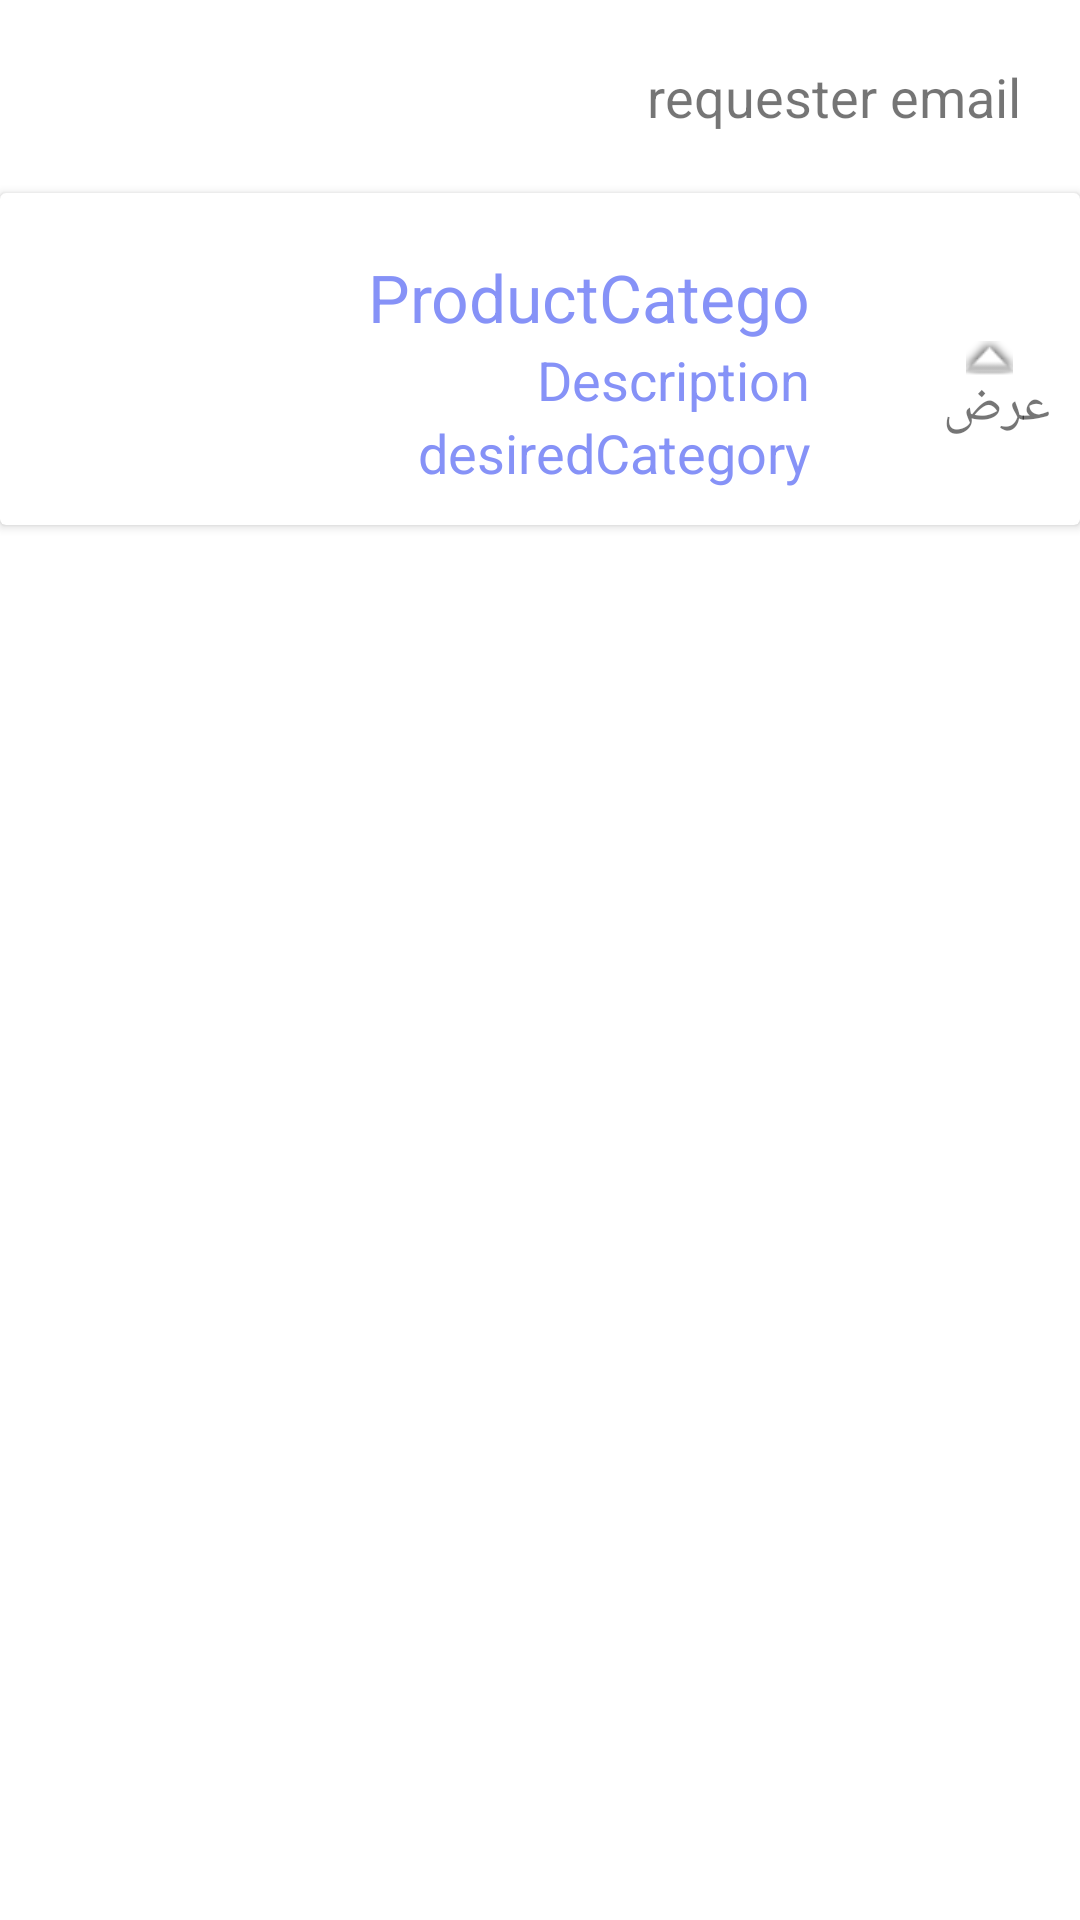

Write the Android layout XML for this screen, with the resource values it uses.
<!-- AndroidManifest.xml: application theme Theme.Exchange -->
<!-- res/layout/request_card.xml -->
<?xml version="1.0" encoding="utf-8"?>
<LinearLayout
    xmlns:android="http://schemas.android.com/apk/res/android"
    android:layout_width="match_parent"
    android:layout_height="wrap_content"
    xmlns:app="http://schemas.android.com/apk/res-auto"
    android:layout_marginStart="12dp"
    android:layout_marginEnd="12dp"
    android:layout_marginHorizontal="10dp"
    android:layout_marginVertical="10dp"
    app:cardCornerRadius="20dp"
    android:orientation="vertical"
    app:cardElevation="8dp">

    <TextView
        android:id="@+id/request_header_text"
        android:layout_width="match_parent"
        android:layout_height="wrap_content"
        android:gravity="end"
        android:padding="20dp"
        android:text="requester email"
        android:textSize="18sp" />

    <androidx.cardview.widget.CardView
        android:layout_width="match_parent"
        android:layout_height="wrap_content"
        android:id="@+id/request_recCard"
        >


    <RelativeLayout
        android:layout_width="match_parent"
        android:layout_height="wrap_content"

        >

        <com.google.android.material.imageview.ShapeableImageView
            android:id="@+id/request_recImage"
            android:layout_width="60dp"
            android:layout_height="60dp"
            android:layout_centerVertical="true"
            android:layout_marginStart="10dp"
            android:layout_marginTop="10dp"
            android:layout_marginBottom="10dp"
            android:scaleType="centerCrop"
            android:src="@drawable/uploadimg"
            app:shapeAppearanceOverlay="@style/roundedImageViewRounded" />

        <TextView
            android:id="@+id/request_recTitle"
            android:layout_width="150dp"
            android:layout_height="30dp"
            android:layout_marginStart="50dp"
            android:layout_marginTop="20dp"
            android:layout_toEndOf="@id/request_recImage"
            android:gravity="end"
            android:text="ProductCategory"
            android:textColor="@color/lavender"
            android:textSize="22sp" />


        <TextView
            android:id="@+id/request_recDesc"
            android:layout_width="150dp"
            android:layout_height="wrap_content"
            android:layout_below="@id/request_recTitle"
            android:layout_marginStart="50dp"
            android:layout_toEndOf="@id/request_recImage"
            android:gravity="end"
            android:maxLines="1"
            android:text="Description"
            android:textColor="@color/lavender"
            android:textSize="18sp" />

        <TextView
            android:id="@+id/request_recDesiredCategory"
            android:layout_width="150dp"
            android:layout_height="wrap_content"
            android:layout_below="@id/request_recDesc"
            android:layout_marginStart="50dp"
            android:layout_marginBottom="12dp"
            android:layout_toEndOf="@id/request_recImage"
            android:gravity="end"
            android:maxLines="1"
            android:text="desiredCategory"
            android:textColor="@color/lavender"
            android:textSize="18sp" />

        <RelativeLayout
            android:layout_width="wrap_content"
            android:layout_height="wrap_content"
            android:layout_centerVertical="true"
            android:layout_marginVertical="15dp"
            android:layout_marginStart="40dp"
            android:layout_toEndOf="@id/request_recDesc">

            <ImageButton
                android:id="@+id/request_imageButton"
                android:layout_width="wrap_content"
                android:layout_height="wrap_content"
                android:layout_centerHorizontal="true"
                android:layout_centerVertical="true"
                android:layout_marginBottom="20dp"
                android:background="@color/white"
                app:srcCompat="@android:drawable/arrow_up_float" />

            <TextView
                android:layout_width="wrap_content"
                android:layout_height="wrap_content"
                android:layout_below="@id/request_imageButton"
                android:layout_centerHorizontal="true"
                android:text="عرض "
                android:textSize="18sp" />

        </RelativeLayout>

    </RelativeLayout>


    </androidx.cardview.widget.CardView>


</LinearLayout>
<!-- resources referenced by this layout -->
<resources>
  <color name="lavender">#8692f7</color>
  <color name="white">#FFFFFFFF</color>
  <style name="roundedImageViewRounded">
          <item name="cornerFamily">rounded</item>
          <item name="cornerSize">50%</item>
      </style>
  <style name="Theme.Exchange" parent="Theme.MaterialComponents.DayNight.DarkActionBar">
          
          <item name="colorPrimary">@color/lavender</item>
          <item name="colorPrimaryVariant">@color/purple</item>
          <item name="colorOnPrimary">@color/white</item>
          
          <item name="colorSecondary">@color/teal_200</item>
          <item name="colorSecondaryVariant">@color/teal_700</item>
          <item name="colorOnSecondary">@color/black</item>
          
          <item name="android:statusBarColor">?attr/colorPrimaryVariant</item>
          
      </style>
  <color name="purple">#5b52c1</color>
  <color name="teal_200">#FF03DAC5</color>
  <color name="teal_700">#FF018786</color>
  <color name="black">#FF000000</color>
</resources>
